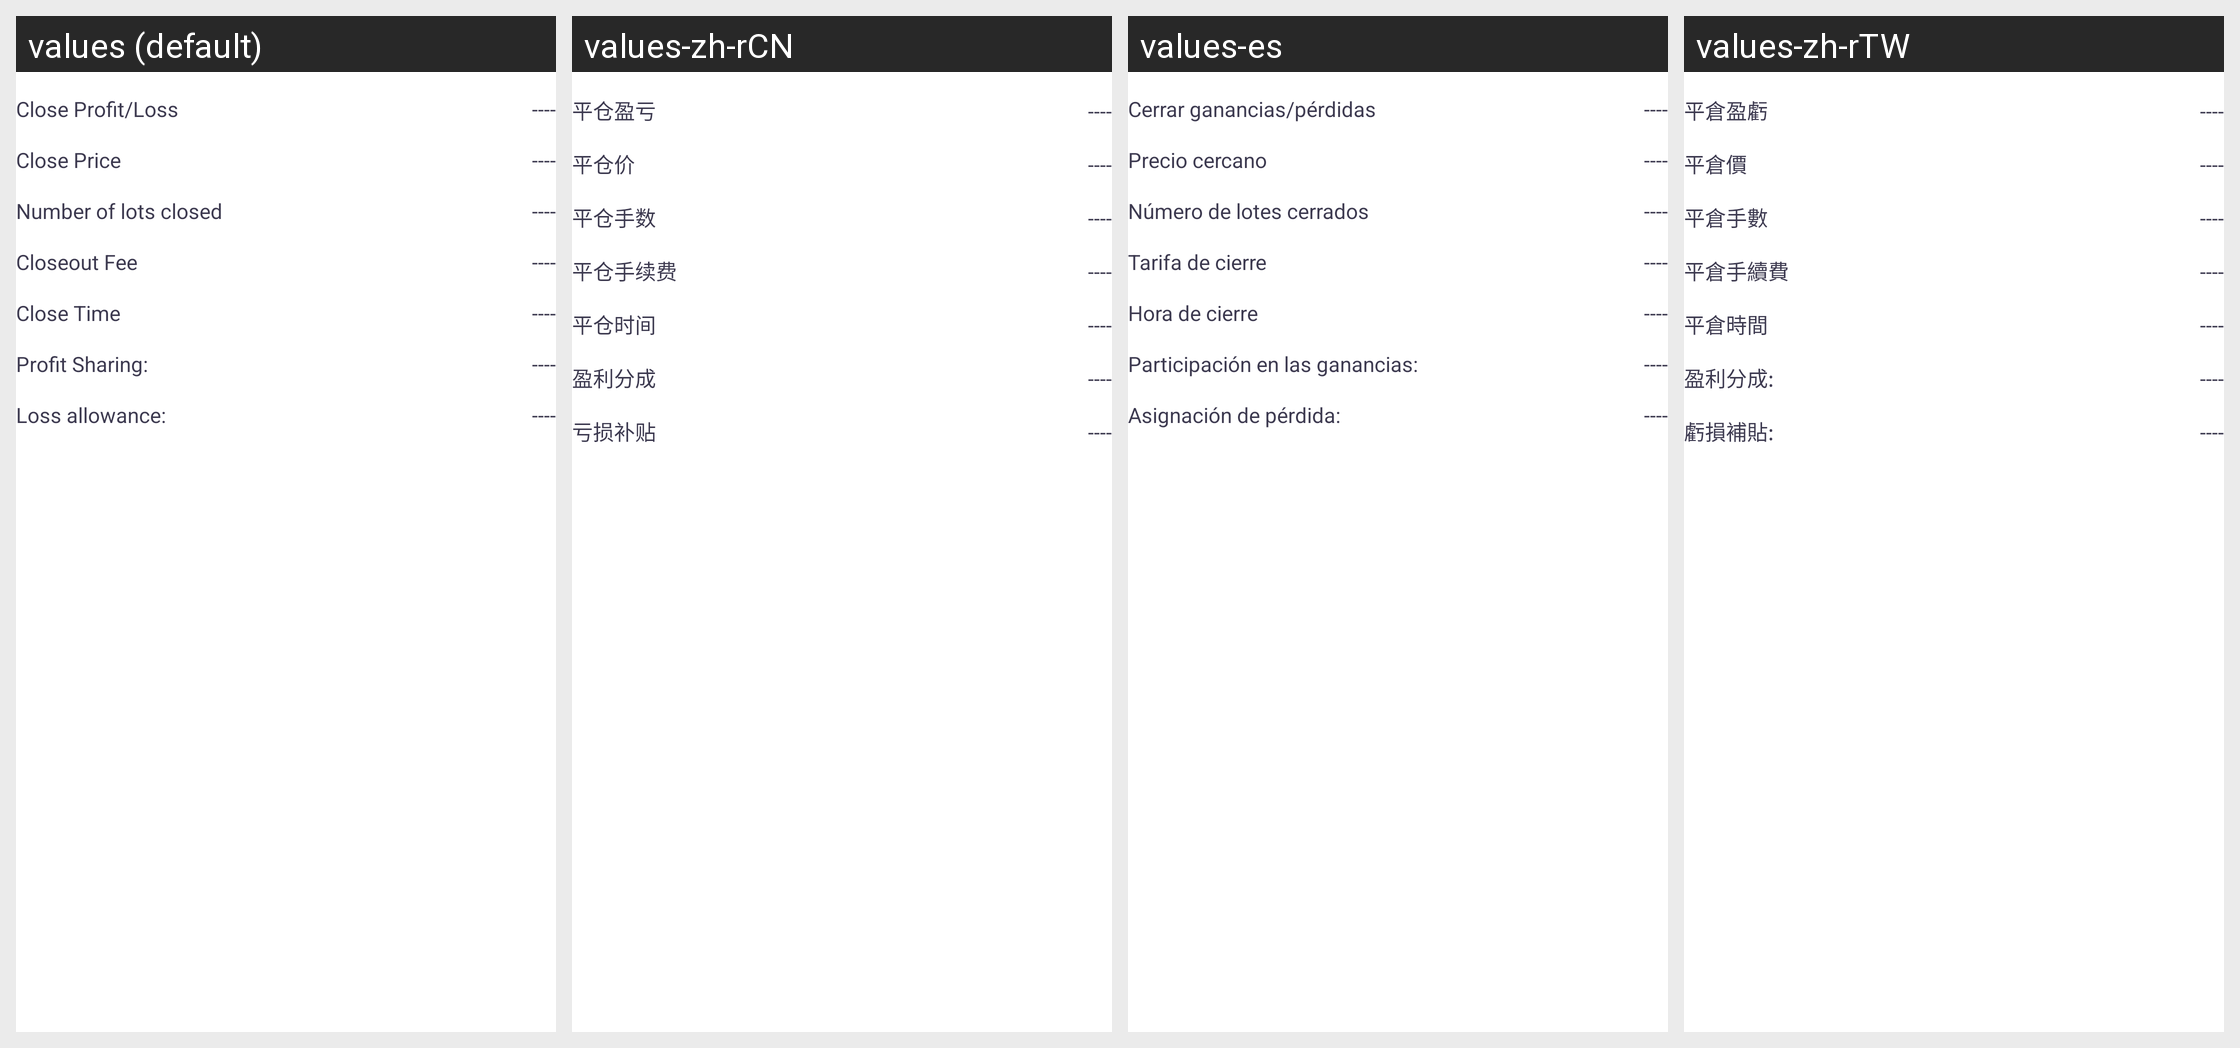

The same Android screen rendered under several of its app's locales, left to right. List the strings drawn on it with the default value and each locale's translation.
Android screen res/layout/close_details_item.xml rendered under 4 locales, left to right: values (default), values-zh-rCN, values-es, values-zh-rTW. Device: Nexus 5 (rendered at 1080×1920; each locale shown at half size, 540×960, under a caption strip naming it); theme AppThemeToolBar.Translucent.
Other locales in the repository, not shown: values-de-rDE, values-en-rUS, values-fr, values-ja-rJP, values-jp, values-ko, values-pt, values-ru.
Strings drawn on this screen, with the default value and each locale's value (text and hints the layout hard-codes, and strings that could not be matched under every locale, appear in the picture but are not listed):

pingcangyingkui
  values: Close Profit/Loss
  values-zh-rCN: 平仓盈亏
  values-es: Cerrar ganancias/pérdidas
  values-zh-rTW: 平倉盈虧

pingcangjia
  values: Close Price
  values-zh-rCN: 平仓价
  values-es: Precio cercano
  values-zh-rTW: 平倉價

pingcangshoushu
  values: Number of lots closed
  values-zh-rCN: 平仓手数
  values-es: Número de lotes cerrados
  values-zh-rTW: 平倉手數

pingcangshouxufei
  values: Closeout Fee
  values-zh-rCN: 平仓手续费
  values-es: Tarifa de cierre
  values-zh-rTW: 平倉手續費

pingcangshijian
  values: Close Time
  values-zh-rCN: 平仓时间
  values-es: Hora de cierre
  values-zh-rTW: 平倉時間

yinglifencheng
  values: Profit Sharing:
  values-zh-rCN: 盈利分成
  values-es: Participación en las ganancias:
  values-zh-rTW: 盈利分成:

kuisunbutie
  values: Loss allowance:
  values-zh-rCN: 亏损补贴
  values-es: Asignación de pérdida:
  values-zh-rTW: 虧損補貼:
